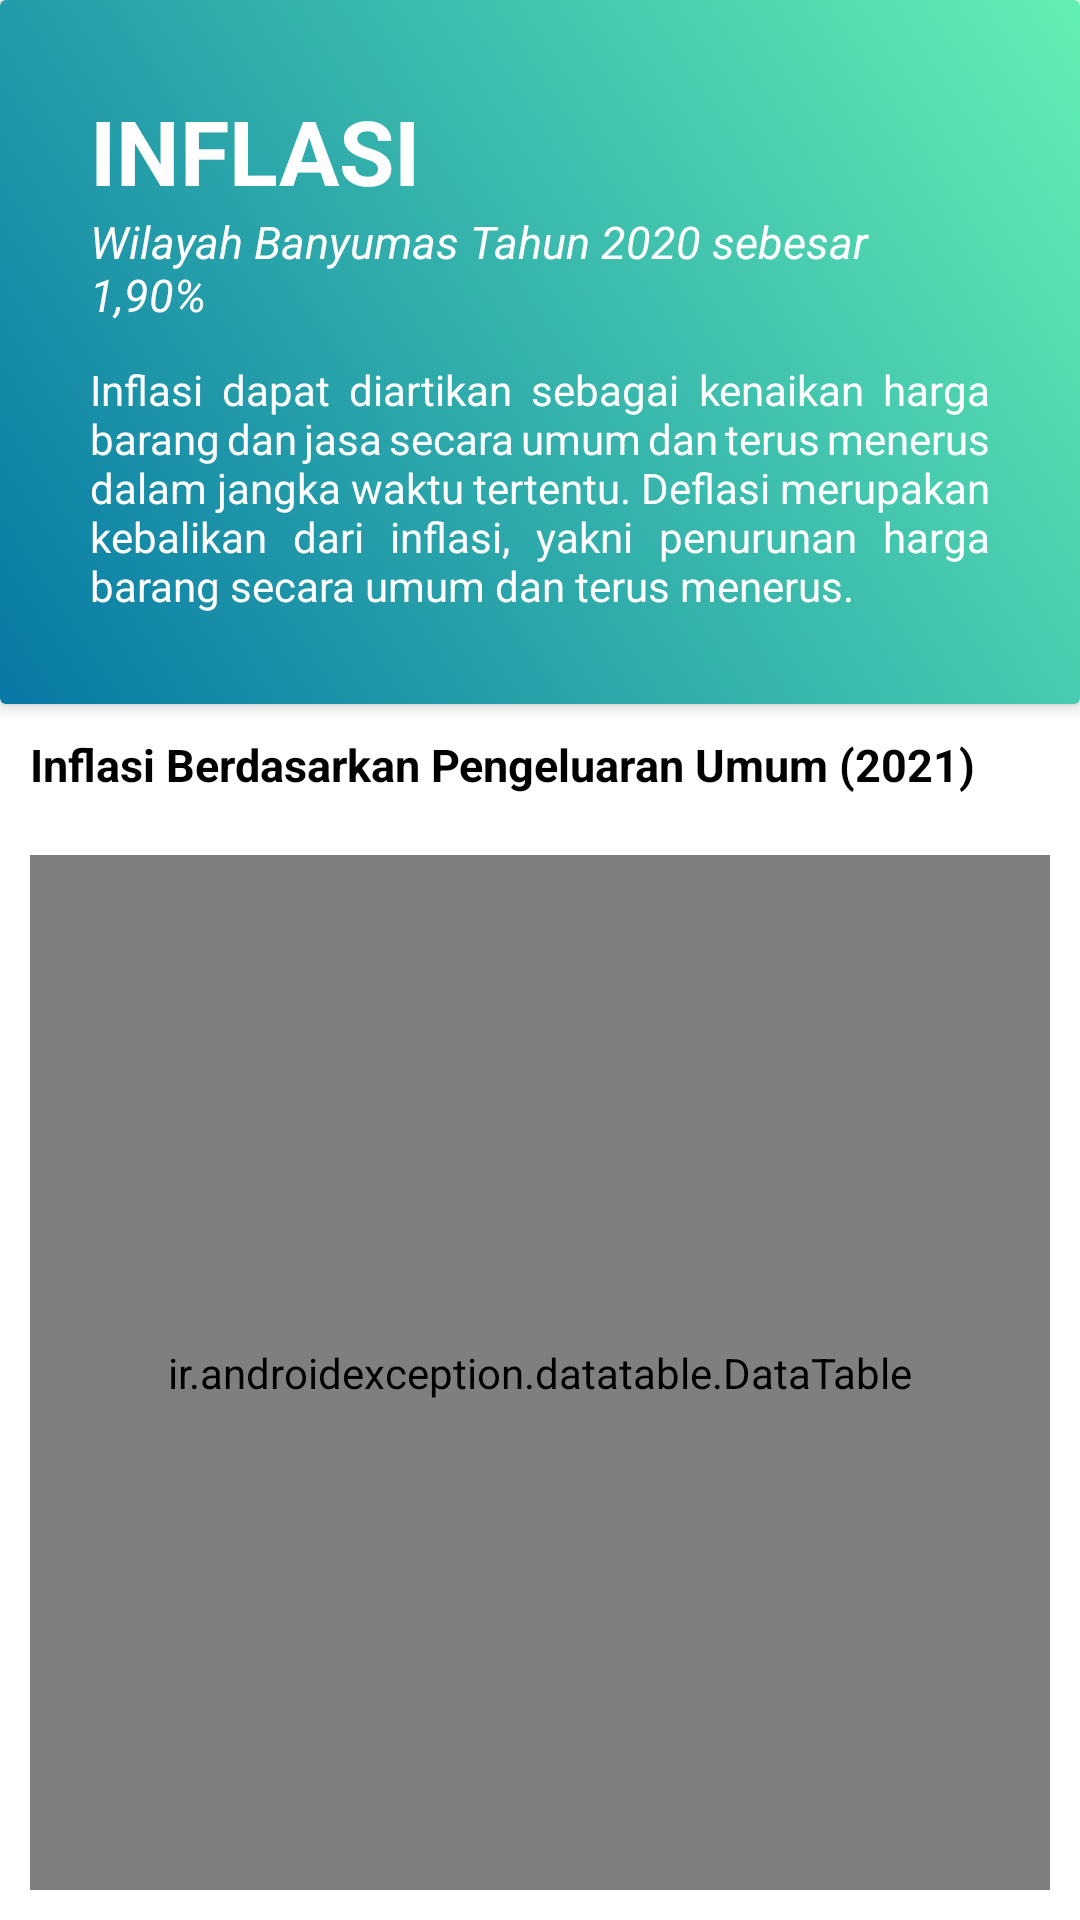

This screen was rendered from an Android layout file. Write that file and the resources it references.
<!-- AndroidManifest.xml: application theme Theme.OneTouchStatisticsBanyumas -->
<!-- res/layout/activity_detail.xml -->
<?xml version="1.0" encoding="utf-8"?>
<LinearLayout xmlns:android="http://schemas.android.com/apk/res/android"
    xmlns:app="http://schemas.android.com/apk/res-auto"
    xmlns:tools="http://schemas.android.com/tools"
    android:layout_width="match_parent"
    android:layout_height="match_parent"
    android:orientation="vertical"
    tools:context=".DetailActivity">
    <androidx.cardview.widget.CardView
        android:id="@+id/cv_definisi"
        android:layout_width="match_parent"
        android:layout_height="wrap_content"
        app:cardElevation="3dp"
        app:layout_constraintStart_toStartOf="parent"
        app:layout_constraintEnd_toEndOf="parent">
        <ImageView
            android:layout_width="match_parent"
            android:layout_height="match_parent"
            android:src="@drawable/header_bg"
            app:layout_constraintTop_toTopOf="parent"/>
        <LinearLayout
            android:id="@+id/ll_inside_card"
            android:layout_width="match_parent"
            android:layout_height="wrap_content"
            android:orientation="vertical"
            android:padding="30dp">
            <TextView
                android:layout_width="match_parent"
                android:layout_height="wrap_content"
                android:text="INFLASI"
                android:textColor="@color/white"
                android:textStyle="bold"
                android:textSize="30dp"/>
            <TextView
                android:layout_width="match_parent"
                android:layout_height="wrap_content"
                android:text="@string/summary_inflasi"
                android:textStyle="italic"
                android:textColor="@color/white"
                android:textSize="15dp"/>
            <View
                android:layout_width="wrap_content"
                android:layout_height="12dp"
                android:backgroundTint="@color/black"/>
            <TextView
                android:layout_width="match_parent"
                android:layout_height="wrap_content"
                android:textColor="@color/white"
                android:text="@string/detail_inflasi"
                android:justificationMode="inter_word"/>
        </LinearLayout>
    </androidx.cardview.widget.CardView>
    <TextView
        android:layout_width="match_parent"
        android:layout_height="wrap_content"
        android:text="Inflasi Berdasarkan Pengeluaran Umum (2021)"
        android:textStyle="bold"
        android:layout_margin="10sp"
        android:textColor="@color/black"
        android:textSize="15dp"/>
    <ir.androidexception.datatable.DataTable
        android:id="@+id/data_inflasi"
        android:layout_width="match_parent"
        android:layout_height="match_parent"
        android:layout_margin="10dp"
        app:header_gravity="center"
        app:row_gravity="center"
        app:header_vertical_padding="16dp"
        app:header_horizontal_padding="0dp"
        app:row_vertical_padding="16dp"
        app:header_text_size="5dp"
        app:row_text_size="5dp"
        app:row_text_color="#000"
        app:header_text_color="#000"
        app:row_background_color="#fff"
        app:header_background_color="#fff"
        app:corner_radius="8dp"
        app:direction="ltr"
        app:shadow="8dp"
        app:layout_constraintTop_toBottomOf="@id/cv_definisi"/>
</LinearLayout>
<!-- resources referenced by this layout -->
<resources>
  <!-- drawable header_bg (drawable) -->
  <?xml version="1.0" encoding="utf-8"?>
  <selector xmlns:android="http://schemas.android.com/apk/res/android">
      <item>
          <shape>
              <gradient
                  android:startColor="#0778a5"
                  android:endColor="#64EFB3"
                  android:type="linear"
                  android:angle="45"
                  android:centerX="1.0"
                  android:centerY="0"/>
          </shape>
      </item>
  </selector>
  <string name="detail_inflasi">
          Inflasi dapat diartikan sebagai kenaikan harga barang dan jasa secara umum dan terus menerus dalam jangka waktu tertentu. Deflasi merupakan kebalikan dari inflasi, yakni penurunan harga barang secara umum dan terus menerus.
      </string>
  <string name="summary_inflasi">Wilayah Banyumas Tahun 2020 sebesar 1,90%</string>
  <style name="Theme.OneTouchStatisticsBanyumas" parent="Theme.MaterialComponents.DayNight.NoActionBar">
          
          <item name="colorPrimary">#0778A5</item>
          <item name="colorPrimaryVariant">#0778A5</item>
          <item name="colorOnPrimary">@color/white</item>
          
          <item name="colorSecondary">@color/teal_200</item>
          <item name="colorSecondaryVariant">@color/teal_700</item>
          <item name="colorOnSecondary">@color/black</item>
          
          <item name="android:statusBarColor" tools:targetApi="l">?attr/colorPrimaryVariant</item>
          
      </style>
  <!-- not gathered from this repository: default colours our renderer supplied (Android Studio template values) -->
  <color name="teal_200">#FF03DAC5</color>
  <color name="teal_700">#FF018786</color>
  <color name="black">#FF000000</color>
  <color name="white">#FFFFFFFF</color>
</resources>
